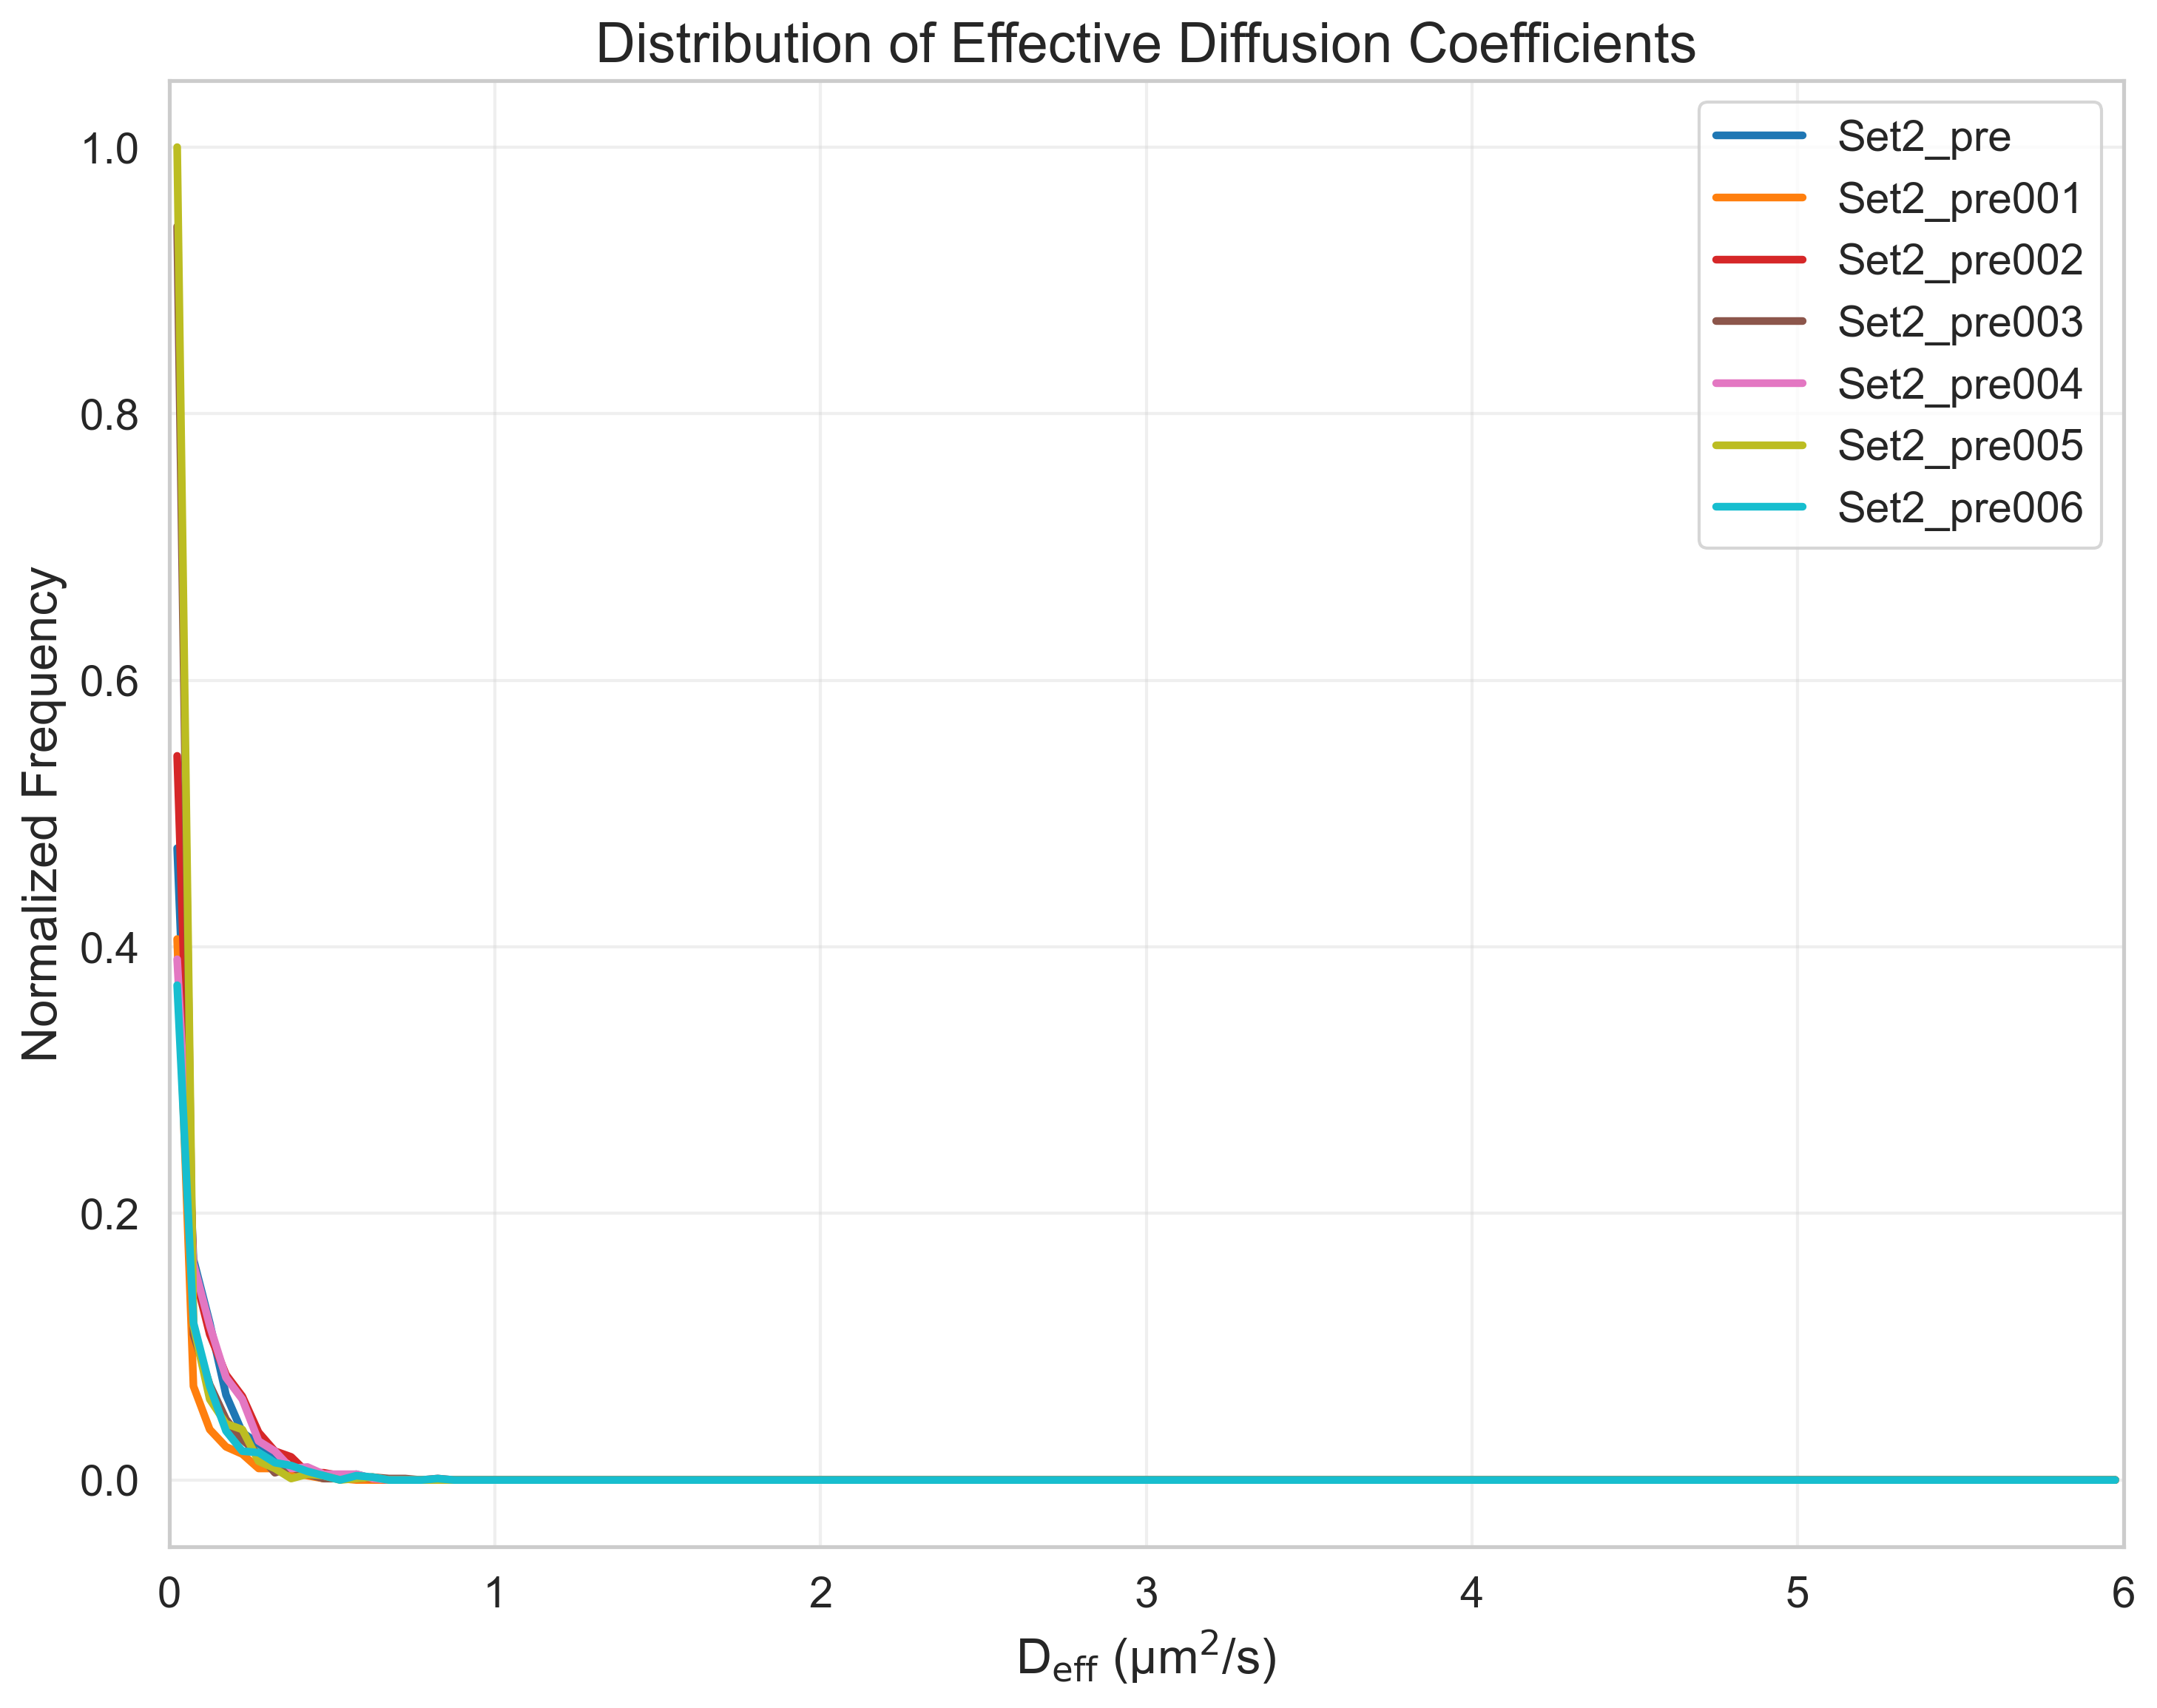

Data behind this chart, as committed beside it:
FileName, DiffusionCoefficient, NormalizedFrequency
tracked_Traj_Set2_pre.nd2_crop, 0.025, 0.474
tracked_Traj_Set2_pre.nd2_crop, 0.075, 0.1656
tracked_Traj_Set2_pre.nd2_crop, 0.125, 0.118
tracked_Traj_Set2_pre.nd2_crop, 0.175, 0.06385
tracked_Traj_Set2_pre.nd2_crop, 0.225, 0.03571
tracked_Traj_Set2_pre.nd2_crop, 0.275, 0.02706
tracked_Traj_Set2_pre.nd2_crop, 0.325, 0.01948
tracked_Traj_Set2_pre.nd2_crop, 0.375, 0.005411
tracked_Traj_Set2_pre.nd2_crop, 0.425, 0.004329
tracked_Traj_Set2_pre.nd2_crop, 0.475, 0.001082
tracked_Traj_Set2_pre.nd2_crop, 0.525, 0.001082
tracked_Traj_Set2_pre.nd2_crop, 0.575, 0.004329
tracked_Traj_Set2_pre.nd2_crop, 0.625, 0.001082
tracked_Traj_Set2_pre.nd2_crop, 0.675, 0.0
tracked_Traj_Set2_pre.nd2_crop, 0.725, 0.0
tracked_Traj_Set2_pre.nd2_crop, 0.775, 0.0
tracked_Traj_Set2_pre.nd2_crop, 0.825, 0.0
tracked_Traj_Set2_pre.nd2_crop, 0.875, 0.0
tracked_Traj_Set2_pre.nd2_crop, 0.925, 0.0
tracked_Traj_Set2_pre.nd2_crop, 0.975, 0.0
tracked_Traj_Set2_pre.nd2_crop, 1.025, 0.0
tracked_Traj_Set2_pre.nd2_crop, 1.075, 0.0
tracked_Traj_Set2_pre.nd2_crop, 1.125, 0.0
tracked_Traj_Set2_pre.nd2_crop, 1.175, 0.0
tracked_Traj_Set2_pre.nd2_crop, 1.225, 0.0
tracked_Traj_Set2_pre.nd2_crop, 1.275, 0.0
tracked_Traj_Set2_pre.nd2_crop, 1.325, 0.0
tracked_Traj_Set2_pre.nd2_crop, 1.375, 0.0
tracked_Traj_Set2_pre.nd2_crop, 1.425, 0.0
tracked_Traj_Set2_pre.nd2_crop, 1.475, 0.0
tracked_Traj_Set2_pre.nd2_crop, 1.525, 0.0
tracked_Traj_Set2_pre.nd2_crop, 1.575, 0.0
tracked_Traj_Set2_pre.nd2_crop, 1.625, 0.0
tracked_Traj_Set2_pre.nd2_crop, 1.675, 0.0
tracked_Traj_Set2_pre.nd2_crop, 1.725, 0.0
tracked_Traj_Set2_pre.nd2_crop, 1.775, 0.0
tracked_Traj_Set2_pre.nd2_crop, 1.825, 0.0
tracked_Traj_Set2_pre.nd2_crop, 1.875, 0.0
tracked_Traj_Set2_pre.nd2_crop, 1.925, 0.0
tracked_Traj_Set2_pre.nd2_crop, 1.975, 0.0
tracked_Traj_Set2_pre.nd2_crop, 2.025, 0.0
tracked_Traj_Set2_pre.nd2_crop, 2.075, 0.0
tracked_Traj_Set2_pre.nd2_crop, 2.125, 0.0
tracked_Traj_Set2_pre.nd2_crop, 2.175, 0.0
tracked_Traj_Set2_pre.nd2_crop, 2.225, 0.0
tracked_Traj_Set2_pre.nd2_crop, 2.275, 0.0
tracked_Traj_Set2_pre.nd2_crop, 2.325, 0.0
tracked_Traj_Set2_pre.nd2_crop, 2.375, 0.0
tracked_Traj_Set2_pre.nd2_crop, 2.425, 0.0
tracked_Traj_Set2_pre.nd2_crop, 2.475, 0.0
tracked_Traj_Set2_pre.nd2_crop, 2.525, 0.0
tracked_Traj_Set2_pre.nd2_crop, 2.575, 0.0
tracked_Traj_Set2_pre.nd2_crop, 2.625, 0.0
tracked_Traj_Set2_pre.nd2_crop, 2.675, 0.0
tracked_Traj_Set2_pre.nd2_crop, 2.725, 0.0
tracked_Traj_Set2_pre.nd2_crop, 2.775, 0.0
tracked_Traj_Set2_pre.nd2_crop, 2.825, 0.0
tracked_Traj_Set2_pre.nd2_crop, 2.875, 0.0
tracked_Traj_Set2_pre.nd2_crop, 2.925, 0.0
tracked_Traj_Set2_pre.nd2_crop, 2.975, 0.0
... 780 more rows
